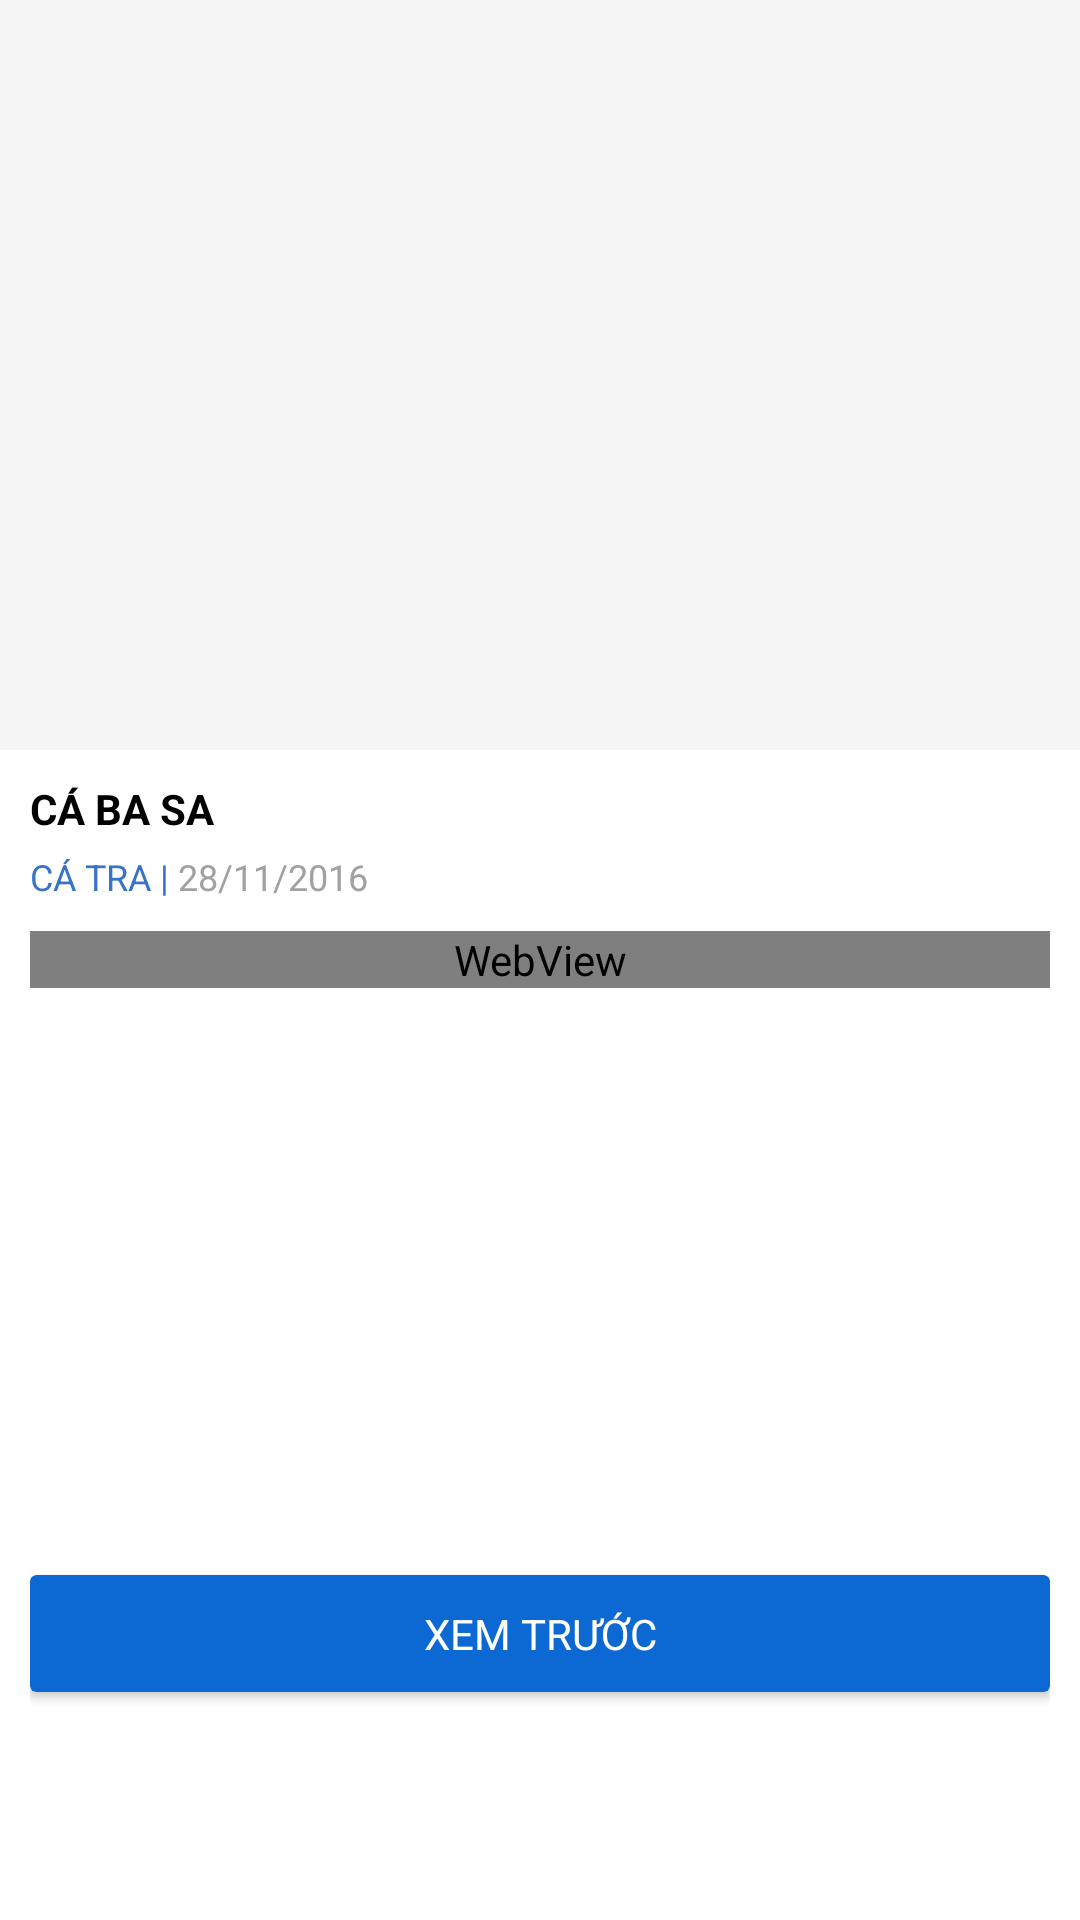

Produce the Android XML layout that renders to this screen, including the resource entries it uses.
<!-- AndroidManifest.xml: activity theme Theme.AppCompat.Light.NoActionBar.FullScreen -->
<!-- res/layout/activity_report_detail.xml -->
<android.support.design.widget.CoordinatorLayout xmlns:android="http://schemas.android.com/apk/res/android"
    xmlns:app="http://schemas.android.com/apk/res-auto"
    android:layout_width="match_parent"
    android:layout_height="match_parent"
    android:background="@color/white"
    >

    <android.support.design.widget.AppBarLayout
        android:layout_width="match_parent"
        android:layout_height="250dp"
        android:id="@+id/appBarLayout"
        android:theme="@style/ThemeOverlay.AppCompat.Dark.ActionBar">
        <android.support.design.widget.CollapsingToolbarLayout
            android:id="@+id/collapsing_toolbar_reportdetail"
            android:layout_width="match_parent"
            android:layout_height="match_parent"
            app:contentScrim="@color/background_toolbar"
            app:layout_scrollFlags="scroll|exitUntilCollapsed">
            <RelativeLayout
                android:layout_width="match_parent"
                android:layout_height="match_parent"
                android:background="@drawable/gradient_top"
                >
                <ImageView
                    android:layout_width="match_parent"
                    android:layout_height="match_parent"
                    android:scaleType="centerCrop"
                    android:fitsSystemWindows="true"
                    android:id="@+id/screen4_image_item"
                    app:layout_collapseMode="parallax" />
                <View
                    android:layout_width="match_parent"
                    android:layout_height="match_parent"
                    android:background="@drawable/gradient_top"/>

            </RelativeLayout>

            <android.support.v7.widget.Toolbar
                android:id="@+id/toolbar_reportdetail"
                android:layout_width="match_parent"
                android:layout_height="?attr/actionBarSize"
                app:layout_collapseMode="pin" >
            </android.support.v7.widget.Toolbar>

        </android.support.design.widget.CollapsingToolbarLayout>

    </android.support.design.widget.AppBarLayout>


    <android.support.v4.widget.NestedScrollView
        android:layout_width="match_parent"
        android:layout_height="match_parent"
        android:background="@color/white"
        app:layout_behavior="@string/appbar_scrolling_view_behavior"
        >
        <LinearLayout
            android:layout_width="match_parent"
            android:layout_height="match_parent"
            android:padding="10dp"

            android:background="@color/white"
            android:orientation="vertical"
            >
            <TextView
                android:layout_width="match_parent"
                android:layout_height="wrap_content"
                android:text="Cá Ba sa"
                android:textColor="#000000"
                android:textAllCaps="true"
                android:textStyle="bold"
                android:id="@+id/screen4_title_item"
                />
            <LinearLayout
                android:layout_width="wrap_content"
                android:layout_height="wrap_content"
                android:orientation="horizontal"
                app:layout_collapseMode="parallax"
                android:layout_gravity="bottom"
                android:layout_marginTop="@dimen/screen2_margin_title"
                android:layout_marginBottom="@dimen/screen2_margin_date"
                >
                <TextView
                    android:layout_width="match_parent"
                    android:layout_height="wrap_content"
                    android:textSize="@dimen/screen1_date_top"
                    android:textColor="@color/screen1_category"
                    android:text="Cá tra | "
                    android:textAllCaps="true"
                    android:id="@+id/screen4_category_top"
                    />
                <TextView
                    android:layout_width="match_parent"
                    android:layout_height="wrap_content"
                    android:textSize="@dimen/screen1_date_top"
                    android:textColor="@color/screen1_date_item"
                    android:text="28/11/2016"
                    android:textAllCaps="true"
                    android:id="@+id/screen4_date_top"
                    />
            </LinearLayout>
            <WebView
                android:layout_width="match_parent"
                android:layout_height="match_parent"

                android:id="@+id/webview_reportdetail"
                >
            </WebView>
        </LinearLayout>
    </android.support.v4.widget.NestedScrollView>

    <LinearLayout
        android:layout_width="match_parent"
        android:layout_height="110dp"
        android:orientation="vertical"
        android:layout_gravity="bottom"
        android:layout_marginBottom="10dp"
        android:layout_marginLeft="@dimen/margin_10dp"
        android:layout_marginRight="@dimen/margin_10dp"
        android:layout_marginTop="@dimen/margin_10dp"
        >

        <android.support.v7.widget.CardView
            android:layout_width="match_parent"
            android:layout_height="wrap_content"
            app:cardBackgroundColor="@color/screen4_view_before"
            android:layout_marginTop="@dimen/screen4_margin_view"
            android:id="@+id/screen4_read"
            >
            <TextView
                android:layout_width="match_parent"
                android:layout_height="wrap_content"
                android:text="@string/priview"
                android:gravity="center"
                android:textColor="@color/white"
                android:textAllCaps="true"
                android:padding="@dimen/screen4_padding_view"

                android:id="@+id/btn_preview" />
        </android.support.v7.widget.CardView>

        <android.support.v7.widget.CardView
            android:layout_width="match_parent"
            android:layout_height="wrap_content"
            app:cardBackgroundColor="@color/screen4_book_buy"
            android:layout_marginTop="@dimen/screen4_margin_view"
            android:id="@+id/screen4_book"
            android:visibility="invisible"
            >
            <TextView
                android:layout_width="match_parent"
                android:layout_height="wrap_content"
                android:text="@string/buy"
                android:gravity="center"
                android:textColor="@color/white"
                android:textAllCaps="true"
                android:padding="@dimen/screen4_padding_view"
                />
        </android.support.v7.widget.CardView>
    </LinearLayout>

</android.support.design.widget.CoordinatorLayout>
<!-- resources referenced by this layout -->
<resources>
  <color name="background_toolbar">#1978d8</color>
  <color name="screen1_category">#3973c7</color>
  <color name="screen1_date_item">#a1a1a1</color>
  <color name="screen4_book_buy">#f81751</color>
  <color name="screen4_view_before">#0c69d3</color>
  <color name="white">#ffffff</color>
  <dimen name="margin_10dp">10dp</dimen>
  <dimen name="screen1_date_top">12sp</dimen>
  <dimen name="screen2_margin_date">10dp</dimen>
  <dimen name="screen2_margin_title">5dp</dimen>
  <dimen name="screen4_margin_view">5dp</dimen>
  <dimen name="screen4_padding_view">10dp</dimen>
  <string name="buy">ĐẶT MUA</string>
  <string name="priview">XEM TRƯỚC</string>
  <style name="Theme.AppCompat.Light.NoActionBar.FullScreen" parent="@style/Theme.AppCompat.Light">
          <item name="windowNoTitle">true</item>
          <item name="windowActionBar">false</item>
          <item name="android:windowFullscreen">true</item>
          <item name="android:windowContentOverlay">@null</item>
      </style>
</resources>
